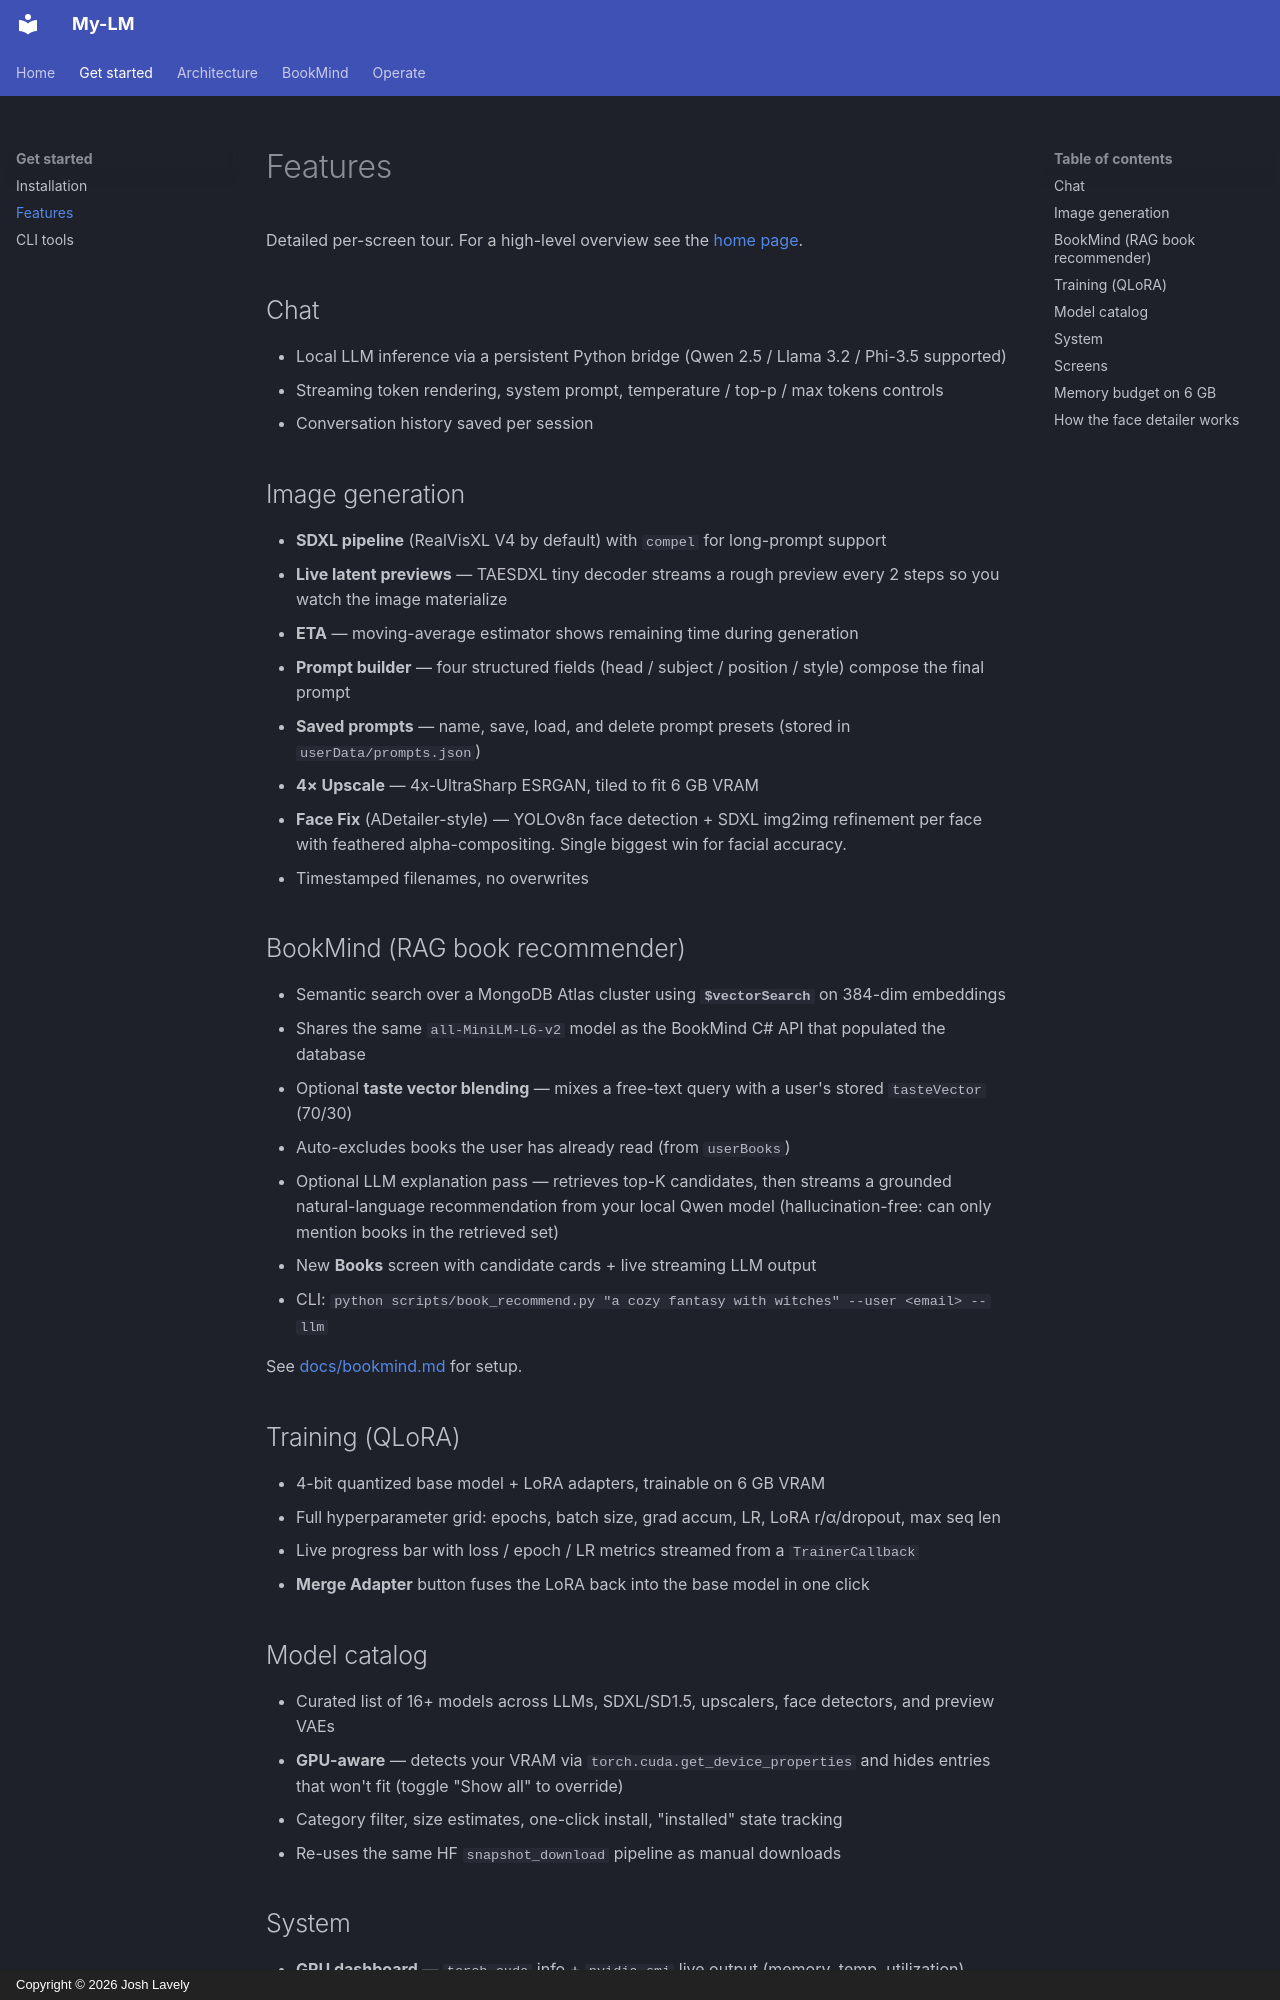

repository: Azayzel/my-lm · page: features/index.html · generator: mkdocs · copyright: Copyright © 2026 Josh Lavely

# Features

Detailed per-screen tour. For a high-level overview see the [home page](index.md).

## Chat

- Local LLM inference via a persistent Python bridge (Qwen 2.5 / Llama 3.2 / Phi-3.5 supported)
- Streaming token rendering, system prompt, temperature / top-p / max tokens controls
- Conversation history saved per session

## Image generation

- **SDXL pipeline** (RealVisXL V4 by default) with `compel` for long-prompt support
- **Live latent previews** — TAESDXL tiny decoder streams a rough preview every 2 steps so you watch the image materialize
- **ETA** — moving-average estimator shows remaining time during generation
- **Prompt builder** — four structured fields (head / subject / position / style) compose the final prompt
- **Saved prompts** — name, save, load, and delete prompt presets (stored in `userData/prompts.json`)
- **4× Upscale** — 4x-UltraSharp ESRGAN, tiled to fit 6 GB VRAM
- **Face Fix** (ADetailer-style) — YOLOv8n face detection + SDXL img2img refinement per face with feathered alpha-compositing. Single biggest win for facial accuracy.
- Timestamped filenames, no overwrites

## BookMind (RAG book recommender)

- Semantic search over a MongoDB Atlas cluster using **`$vectorSearch`** on 384-dim embeddings
- Shares the same `all-MiniLM-L6-v2` model as the BookMind C# API that populated the database
- Optional **taste vector blending** — mixes a free-text query with a user's stored `tasteVector` (70/30)
- Auto-excludes books the user has already read (from `userBooks`)
- Optional LLM explanation pass — retrieves top-K candidates, then streams a grounded natural-language recommendation from your local Qwen model (hallucination-free: can only mention books in the retrieved set)
- New **Books** screen with candidate cards + live streaming LLM output
- CLI: `python scripts/book_recommend.py "a cozy fantasy with witches" --user <email> --llm`

See [docs/bookmind.md](bookmind.md) for setup.

## Training (QLoRA)

- 4-bit quantized base model + LoRA adapters, trainable on 6 GB VRAM
- Full hyperparameter grid: epochs, batch size, grad accum, LR, LoRA r/α/dropout, max seq len
- Live progress bar with loss / epoch / LR metrics streamed from a `TrainerCallback`
- **Merge Adapter** button fuses the LoRA back into the base model in one click

## Model catalog

- Curated list of 16+ models across LLMs, SDXL/SD1.5, upscalers, face detectors, and preview VAEs
- **GPU-aware** — detects your VRAM via `torch.cuda.get_device_properties` and hides entries that won't fit (toggle "Show all" to override)
- Category filter, size estimates, one-click install, "installed" state tracking
- Re-uses the same HF `snapshot_download` pipeline as manual downloads

## System

- **GPU dashboard** — `torch.cuda` info + `nvidia-smi` live output (memory, temp, utilization)
- **Diagnostics** — Python resolution, package versions, venv check
- Input / confirm modals that actually work in Electron (native `window.prompt` is disabled)
